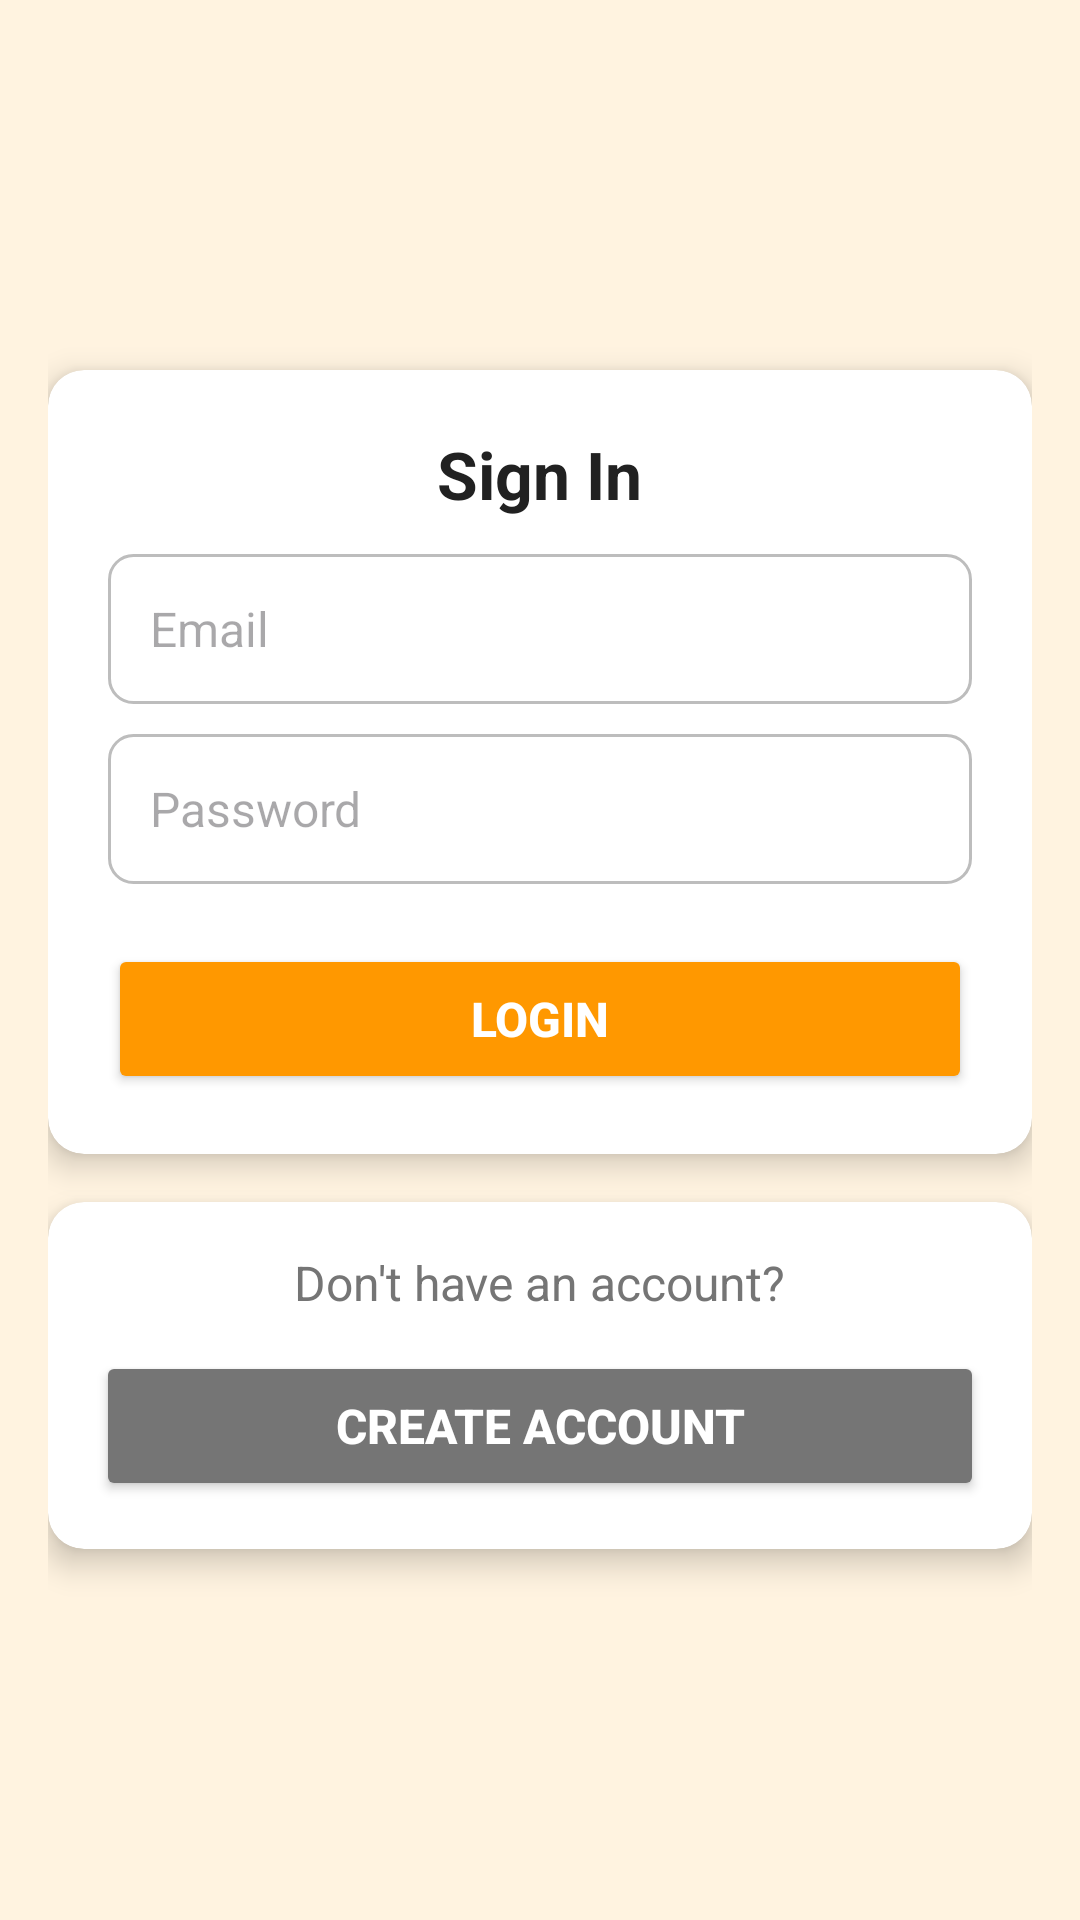

Produce the Android XML layout that renders to this screen, including the resource entries it uses.
<!-- AndroidManifest.xml: activity theme Theme.FirebaseGroupApp7 -->
<!-- res/layout/sign_in.xml -->
<?xml version="1.0" encoding="utf-8"?>
<androidx.constraintlayout.widget.ConstraintLayout
    xmlns:android="http://schemas.android.com/apk/res/android"
    xmlns:app="http://schemas.android.com/apk/res-auto"
    xmlns:tools="http://schemas.android.com/tools"
    android:layout_width="match_parent"
    android:layout_height="match_parent"
    android:fitsSystemWindows="true"
    android:background="@color/light_orange"
    tools:context=".SignInActivity">

    <ScrollView
        android:layout_width="match_parent"
        android:layout_height="match_parent"
        android:fillViewport="true"
        app:layout_constraintTop_toTopOf="parent"
        app:layout_constraintBottom_toBottomOf="parent"
        app:layout_constraintStart_toStartOf="parent"
        app:layout_constraintEnd_toEndOf="parent">

        <LinearLayout
            android:layout_width="match_parent"
            android:layout_height="wrap_content"
            android:orientation="vertical"
            android:gravity="center"
            android:padding="16dp">

            
            <androidx.cardview.widget.CardView
                android:layout_width="match_parent"
                android:layout_height="wrap_content"
                android:layout_gravity="center"
                android:layout_marginBottom="16dp"
                app:cardCornerRadius="12dp"
                app:cardElevation="6dp"
                app:cardBackgroundColor="#FFFFFF">

                <LinearLayout
                    android:layout_width="match_parent"
                    android:layout_height="wrap_content"
                    android:orientation="vertical"
                    android:gravity="center"
                    android:padding="20dp">

                    <TextView
                        android:layout_width="wrap_content"
                        android:layout_height="wrap_content"
                        android:layout_gravity="center"
                        android:text="Sign In"
                        android:textColor="#212121"
                        android:textSize="22sp"
                        android:textStyle="bold" />

                    
                    <EditText
                        android:id="@+id/emailText"
                        android:layout_width="match_parent"
                        android:layout_height="50dp"
                        android:layout_marginTop="12dp"
                        android:background="@drawable/input_field_background"
                        android:hint="Email"
                        android:inputType="textEmailAddress"
                        android:padding="14dp"
                        android:textColor="#212121"
                        android:textSize="16sp" />

                    
                    <EditText
                        android:id="@+id/passwordText"
                        android:layout_width="match_parent"
                        android:layout_height="50dp"
                        android:layout_marginTop="10dp"
                        android:background="@drawable/input_field_background"
                        android:hint="Password"
                        android:inputType="textPassword"
                        android:padding="14dp"
                        android:textColor="#212121"
                        android:textSize="16sp" />

                    
                    <Button
                        android:id="@+id/login"
                        android:layout_width="match_parent"
                        android:layout_height="50dp"
                        android:layout_marginTop="20dp"
                        android:backgroundTint="#FF9800"
                        android:text="Login"
                        android:textColor="#FFFFFF"
                        android:textSize="16sp"
                        android:textStyle="bold" />

                </LinearLayout>
            </androidx.cardview.widget.CardView>

            
            <androidx.cardview.widget.CardView
                android:layout_width="match_parent"
                android:layout_height="wrap_content"
                android:layout_gravity="center"
                app:cardCornerRadius="12dp"
                app:cardElevation="6dp"
                app:cardBackgroundColor="#FFFFFF">

                <LinearLayout
                    android:layout_width="match_parent"
                    android:layout_height="wrap_content"
                    android:orientation="vertical"
                    android:gravity="center"
                    android:padding="16dp">

                    <TextView
                        android:layout_width="wrap_content"
                        android:layout_height="wrap_content"
                        android:text="Don't have an account?"
                        android:textSize="16sp"
                        android:textColor="#757575" />

                    
                    <Button
                        android:id="@+id/createAccount"
                        android:layout_width="match_parent"
                        android:layout_height="50dp"
                        android:layout_marginTop="12dp"
                        android:backgroundTint="#757575"
                        android:text="Create Account"
                        android:textColor="#FFFFFF"
                        android:textSize="16sp"
                        android:textStyle="bold" />

                </LinearLayout>
            </androidx.cardview.widget.CardView>

        </LinearLayout>
    </ScrollView>
</androidx.constraintlayout.widget.ConstraintLayout>
<!-- resources referenced by this layout -->
<resources>
  <color name="light_orange">#FFF3E0</color>
  <!-- drawable input_field_background (drawable) -->
  <?xml version="1.0" encoding="utf-8"?>
  <shape xmlns:android="http://schemas.android.com/apk/res/android" android:shape="rectangle">
      <solid android:color="#FFFFFF"/>
      <corners android:radius="8dp"/>
      <stroke android:width="1dp" android:color="#BDBDBD"/>
      <padding android:left="12dp" android:top="8dp" android:right="12dp" android:bottom="8dp"/>
  </shape>
  <style name="Theme.FirebaseGroupApp7" parent="Base.Theme.FirebaseGroupApp7" />
  <style name="Base.Theme.FirebaseGroupApp7" parent="Theme.Material3.DayNight.NoActionBar">
          
          
      </style>
</resources>
